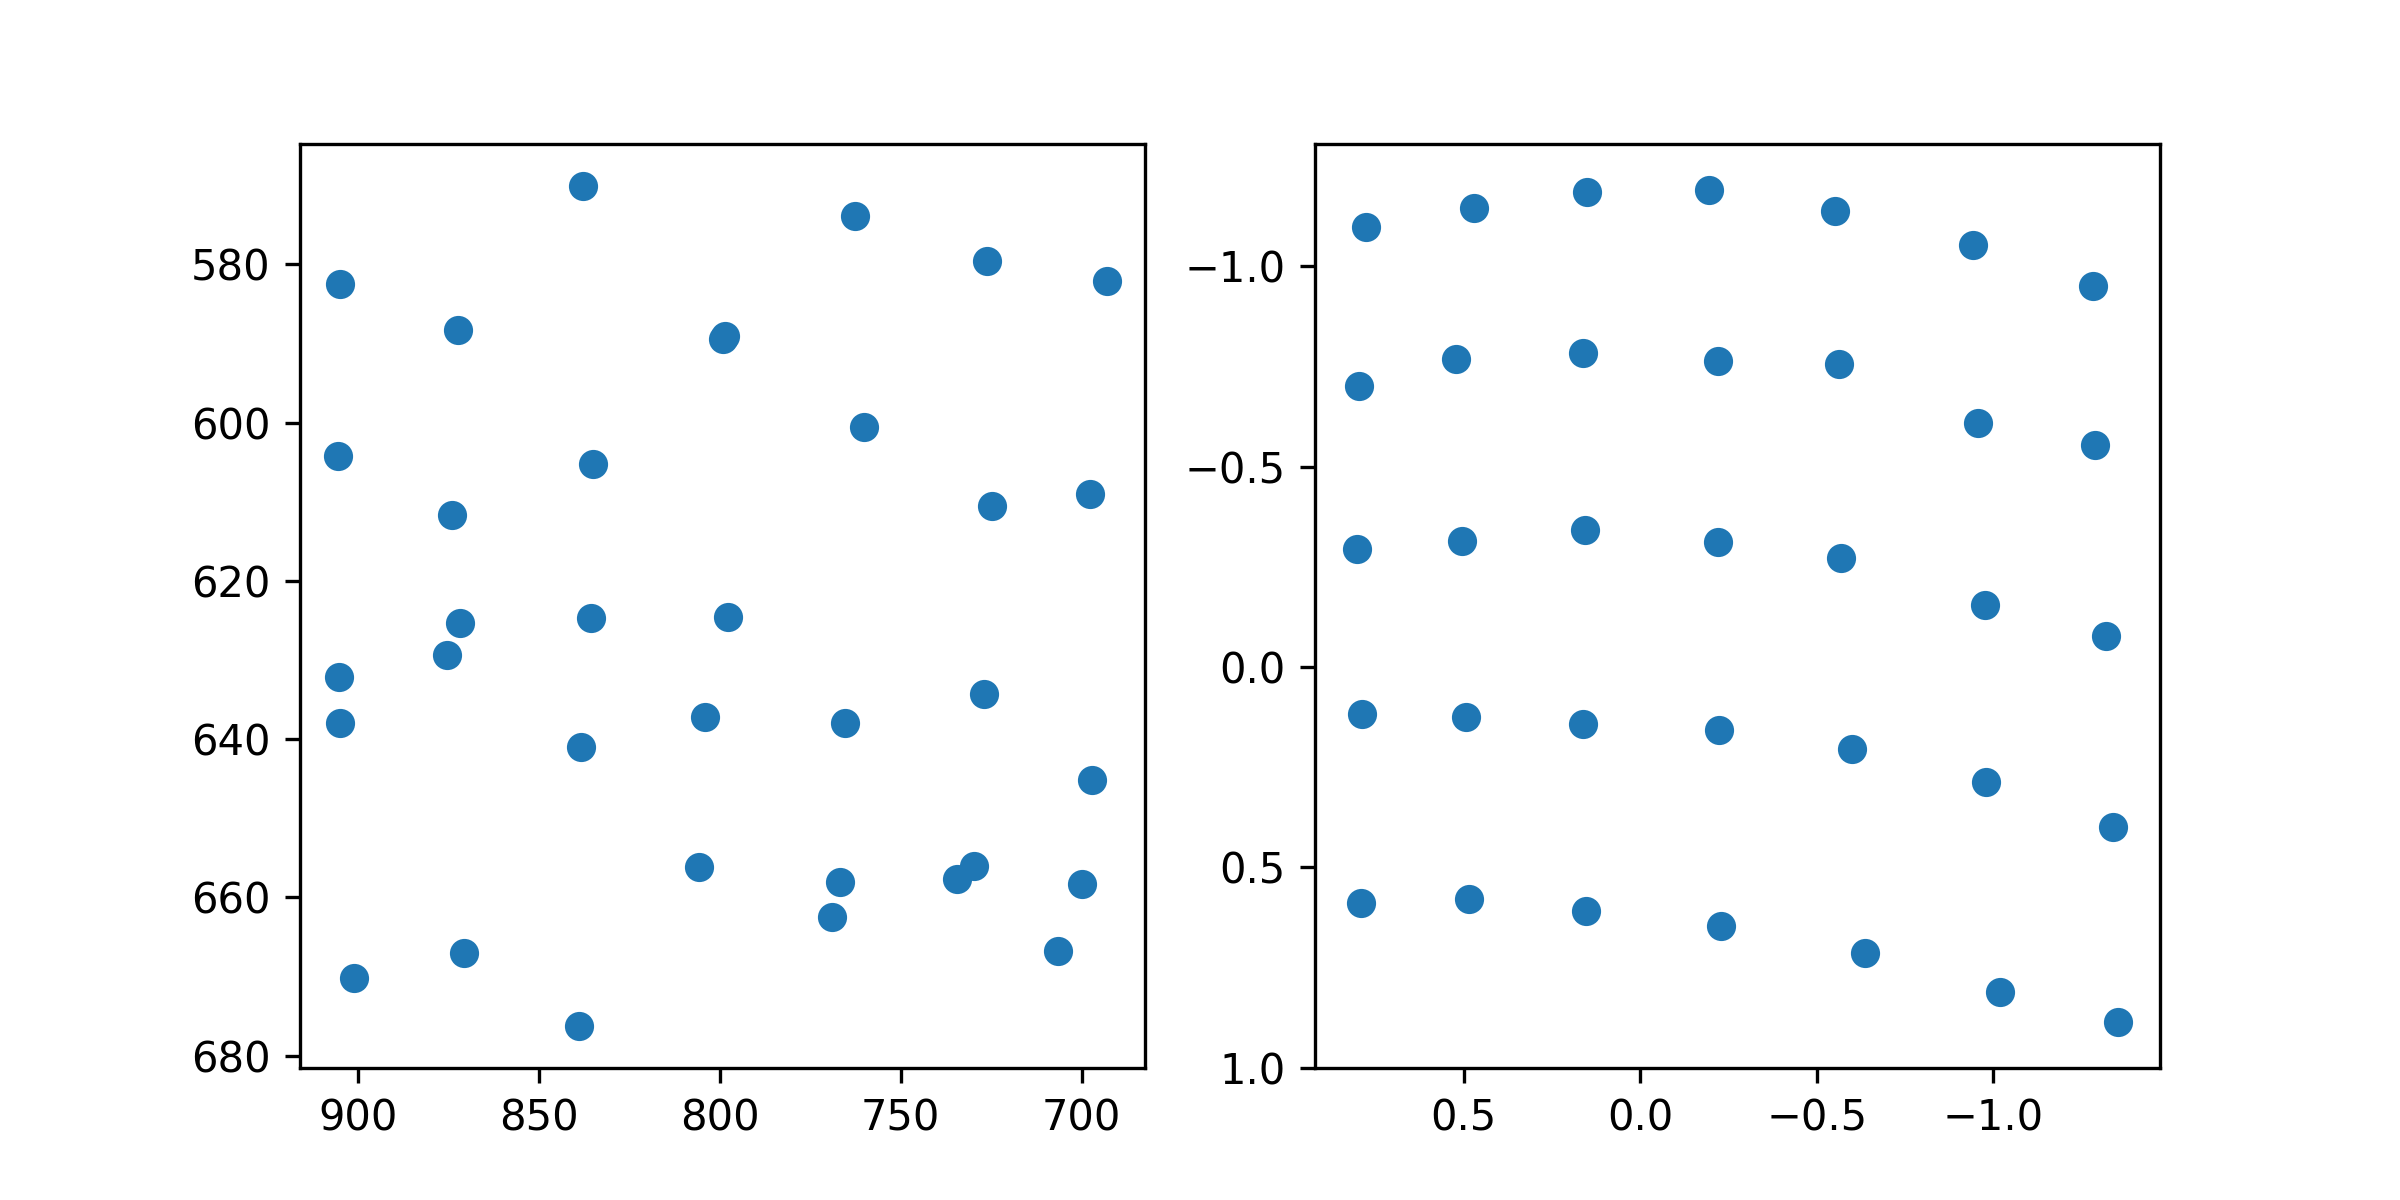

The data file committed next to this chart (first rows):
target_x, target_y, pupil_x, pupil_y
100.0, 100.0, 0.7759, -1.098
386.0, 100.0, 0.4718, -1.145
672.0, 100.0, 0.1519, -1.186
958.0, 100.0, -0.194, -1.19
1244, 100.0, -0.5523, -1.137
1530, 100.0, -0.9424, -1.053
1816, 100.0, -1.283, -0.95
100.0, 320.0, 0.7957, -0.7013
386.0, 320.0, 0.5221, -0.7696
672.0, 320.0, 0.1614, -0.7831
958.0, 320.0, -0.2196, -0.7622
1244, 320.0, -0.5647, -0.7559
1530, 320.0, -0.9585, -0.6099
1816, 320.0, -1.289, -0.5527
100.0, 540.0, 0.803, -0.2953
386.0, 540.0, 0.5059, -0.3152
672.0, 540.0, 0.1567, -0.3416
958.0, 540.0, -0.2204, -0.3128
1244, 540.0, -0.5678, -0.2715
1530, 540.0, -0.9774, -0.1557
1816, 540.0, -1.32, -0.078
100.0, 760.0, 0.7883, 0.1187
386.0, 760.0, 0.4935, 0.1238
672.0, 760.0, 0.1621, 0.142
958.0, 760.0, -0.2229, 0.1566
1244, 760.0, -0.5996, 0.2046
1530, 760.0, -0.9809, 0.2882
1816, 760.0, -1.339, 0.3984
100.0, 980.0, 0.7895, 0.588
386.0, 980.0, 0.4837, 0.5796
672.0, 980.0, 0.153, 0.6079
958.0, 980.0, -0.228, 0.6477
1244, 980.0, -0.6373, 0.7146
1530, 980.0, -1.018, 0.8118
1816, 980.0, -1.353, 0.8863
